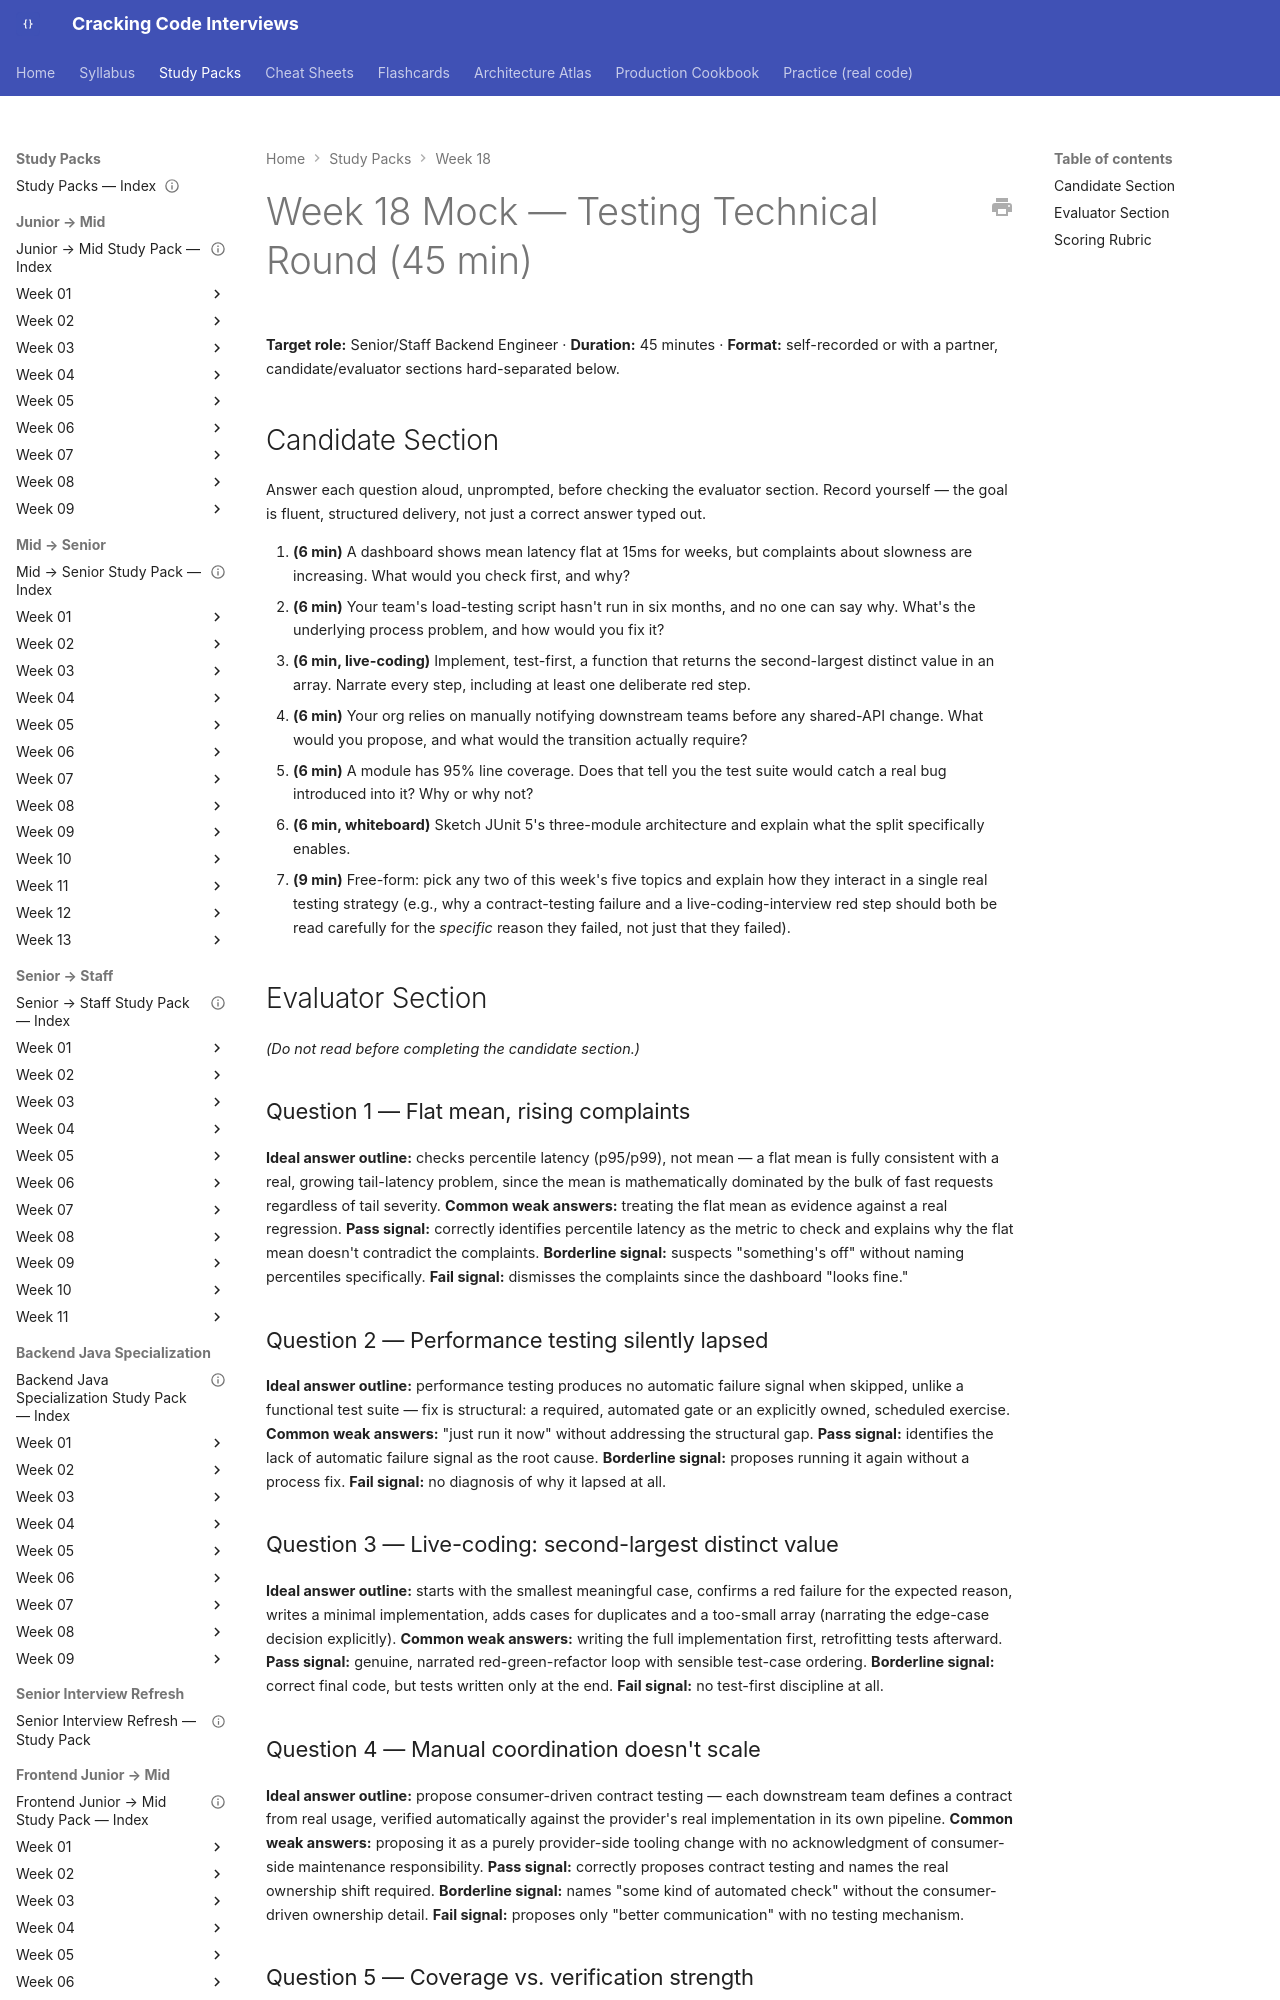

repository: JuanMelendres/cracking-code-interviews · page: study-packs/week-18/08-week-18-mock-interview/index.html · generator: mkdocs

---
title: "Week 18 Mock — Testing Technical Round (45 min)"
week: 18
document_type: study-pack-mock
status: draft
last_reviewed: 2026-08-02
---

# Week 18 Mock — Testing Technical Round (45 min)

**Target role:** Senior/Staff Backend Engineer · **Duration:** 45 minutes · **Format:** self-recorded or with a partner, candidate/evaluator sections hard-separated below.

## Candidate Section

Answer each question aloud, unprompted, before checking the evaluator section. Record yourself — the goal is fluent, structured delivery, not just a correct answer typed out.

1. **(6 min)** A dashboard shows mean latency flat at 15ms for weeks, but complaints about slowness are increasing. What would you check first, and why?
2. **(6 min)** Your team's load-testing script hasn't run in six months, and no one can say why. What's the underlying process problem, and how would you fix it?
3. **(6 min, live-coding)** Implement, test-first, a function that returns the second-largest distinct value in an array. Narrate every step, including at least one deliberate red step.
4. **(6 min)** Your org relies on manually notifying downstream teams before any shared-API change. What would you propose, and what would the transition actually require?
5. **(6 min)** A module has 95% line coverage. Does that tell you the test suite would catch a real bug introduced into it? Why or why not?
6. **(6 min, whiteboard)** Sketch JUnit 5's three-module architecture and explain what the split specifically enables.
7. **(9 min)** Free-form: pick any two of this week's five topics and explain how they interact in a single real testing strategy (e.g., why a contract-testing failure and a live-coding-interview red step should both be read carefully for the *specific* reason they failed, not just that they failed).

## Evaluator Section

*(Do not read before completing the candidate section.)*

### Question 1 — Flat mean, rising complaints

**Ideal answer outline:** checks percentile latency (p95/p99), not mean — a flat mean is fully consistent with a real, growing tail-latency problem, since the mean is mathematically dominated by the bulk of fast requests regardless of tail severity.
**Common weak answers:** treating the flat mean as evidence against a real regression.
**Pass signal:** correctly identifies percentile latency as the metric to check and explains why the flat mean doesn't contradict the complaints.
**Borderline signal:** suspects "something's off" without naming percentiles specifically.
**Fail signal:** dismisses the complaints since the dashboard "looks fine."
